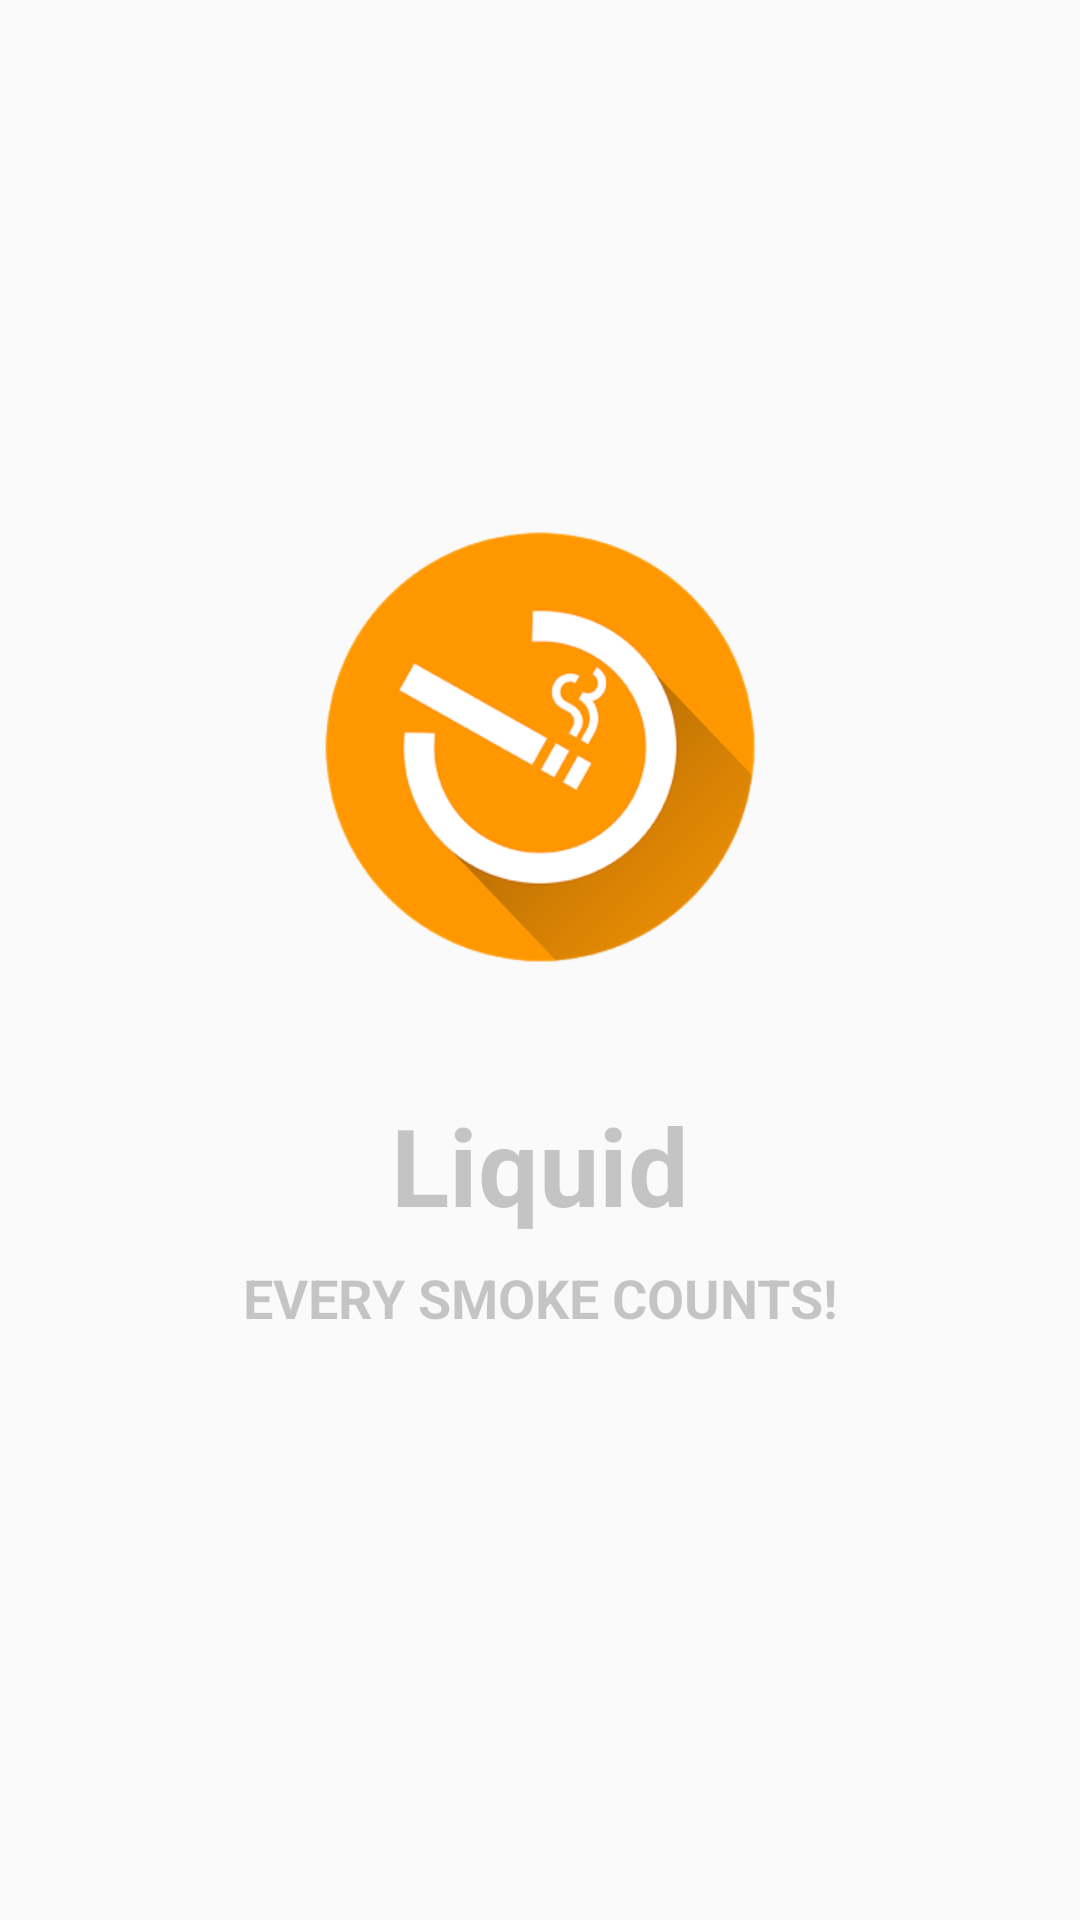

Here is an Android app screen rendered from its layout file. Give the layout XML and the strings, colors and styles it references.
<!-- AndroidManifest.xml: activity theme SplashTheme -->
<!-- res/layout/activity_splash.xml -->
<?xml version="1.0" encoding="utf-8"?>
<android.support.constraint.ConstraintLayout xmlns:android="http://schemas.android.com/apk/res/android"
    xmlns:app="http://schemas.android.com/apk/res-auto"
    android:layout_width="match_parent"
    android:layout_height="match_parent">

    <ImageView
        android:id="@+id/imageView2"
        android:layout_width="150dp"
        android:layout_height="150dp"
        android:layout_marginBottom="8dp"
        android:layout_marginEnd="8dp"
        android:layout_marginStart="8dp"
        android:layout_marginTop="8dp"
        android:contentDescription="icon"
        android:scaleType="fitXY"
        app:layout_constraintBottom_toBottomOf="parent"
        app:layout_constraintEnd_toEndOf="parent"
        app:layout_constraintStart_toStartOf="parent"
        app:layout_constraintTop_toTopOf="parent"
        app:layout_constraintVertical_bias="0.35000002"
        app:srcCompat="@drawable/ic_splash" />

    <TextView
        android:id="@+id/title"
        android:layout_width="wrap_content"
        android:layout_height="wrap_content"
        android:layout_marginEnd="8dp"
        android:layout_marginStart="8dp"
        android:layout_marginTop="40dp"
        android:text="@string/app_name"
        android:textAllCaps="false"
        android:textColor="@color/cardview_shadow_start_color"
        android:textSize="36sp"
        android:textStyle="bold"
        app:layout_constraintEnd_toEndOf="parent"
        app:layout_constraintStart_toStartOf="parent"
        app:layout_constraintTop_toBottomOf="@+id/imageView2" />

    <TextView
        android:id="@+id/subtext"
        android:layout_width="wrap_content"
        android:layout_height="wrap_content"
        android:layout_marginEnd="8dp"
        android:layout_marginStart="8dp"
        android:layout_marginTop="8dp"
        android:gravity="center"
        android:text="@string/nav_header_desc"
        android:textAllCaps="true"
        android:textColor="@color/cardview_shadow_start_color"
        android:textSize="18sp"
        android:textStyle="bold"
        app:layout_constraintEnd_toEndOf="parent"
        app:layout_constraintStart_toStartOf="parent"
        app:layout_constraintTop_toBottomOf="@+id/title" />

</android.support.constraint.ConstraintLayout>
<!-- resources referenced by this layout -->
<resources>
  <!-- drawable ic_splash: png bitmap (drawable-nodpi, 22187 bytes) -->
  <string name="app_name" translatable="false">Liquid</string>
  <string name="nav_header_desc">Every smoke counts!</string>
  <style name="SplashTheme" parent="AppTheme">
          <item name="windowActionBar">false</item>
          <item name="windowNoTitle">true</item>
          <item name="colorAccent">@color/primary</item>
          <item name="android:windowDrawsSystemBarBackgrounds" tools:ignore="NewApi">true</item>
      </style>
  <style name="AppTheme" parent="Theme.AppCompat.Light.DarkActionBar">
          
          <item name="colorPrimary">@color/primary</item>
          <item name="colorPrimaryDark">@color/primary_dark</item>
          <item name="colorAccent">@color/accent</item>
      </style>
  <color name="primary">#0095ff</color>
  <color name="primary_dark">#0066af</color>
  <color name="accent">#03f46b</color>
</resources>
